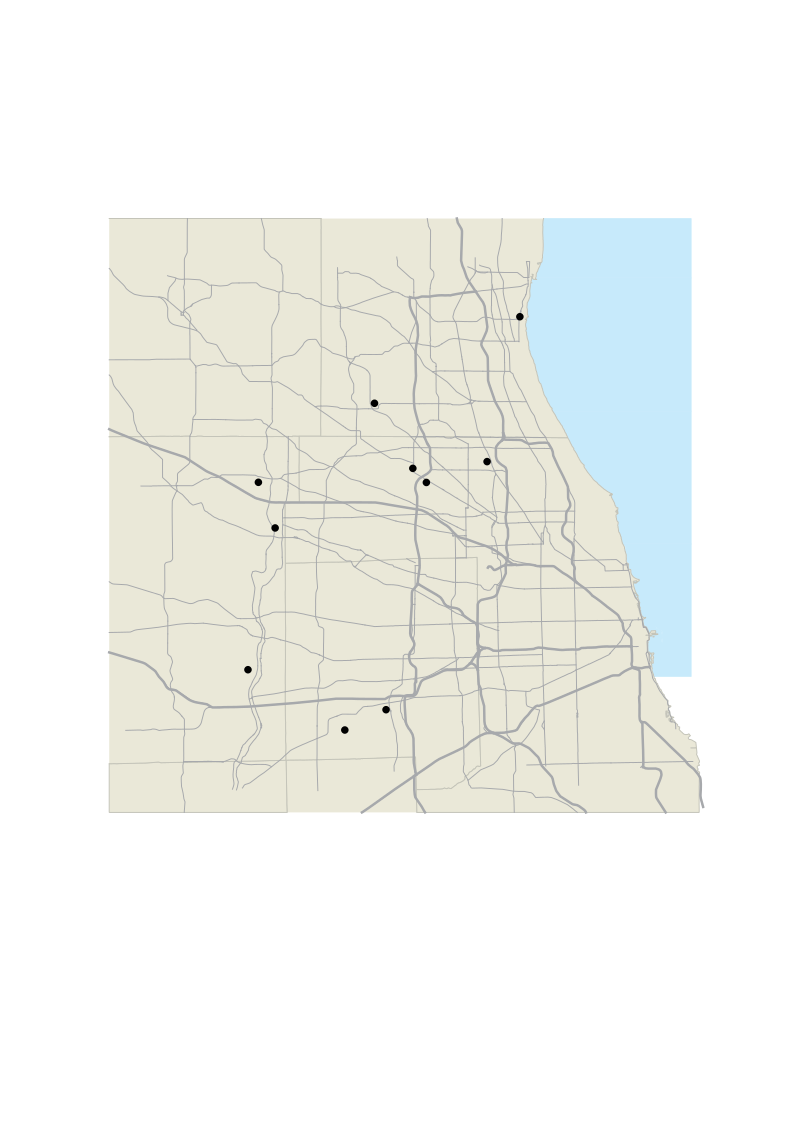

The file beside this chart, header and first rows:
Town, When, Where, Cost, Long, Lat
Arlington International Racecourse, Sunday at dusk, 2200 W. Euclid Avenue, $4-$20, -88.01, 42.09
Wheeling, 9:30 p.m. SUnday, Chicago Executive Airport, 1020 Plant Ro…, Free, -87.9, 42.12
Palatine, Sunday at dusk, Community Park, 262 E. Palatine Road, Free, -88.04, 42.11
Naval Station at Great Lakes, 9:45 p.m. Sunday and 9:30 p.m. Monday, 530 Farragut Avenue, Free, -87.84, 42.31
Lake Zurich, 8:45 p.m. Monday, Multiple viewing areas. Fireworks set of…, $2-$7 at Paulus Park festival, free othe…, -88.1, 42.2
Elgin, 9:15 p.m. Monday, Festival Park, 132 S. Grove Avenue, Free, -88.28, 42.03
Batavia, 9:30 p.m. Monday., Engstrom Park, 326 Millview Drive, Free. $5 donations accepted at local par…, -88.33, 41.84
Sleepy Hollow, 9:15 p.m. Monday., Sabatino Park, Winmoor Drive and Willow …, $5 donations per car are accepted, -88.31, 42.09
Naperville, 9:30 p.m. Monday, Ribfest at Knoch Park, 724 N. West Stree…, Free after 7:30 pm, -88.16, 41.76
Lisle, 9:45 p.m. Sunday, Eyes to the Skies Festival at Community …, $8. Free if viewed outside festival, -88.08, 41.79
